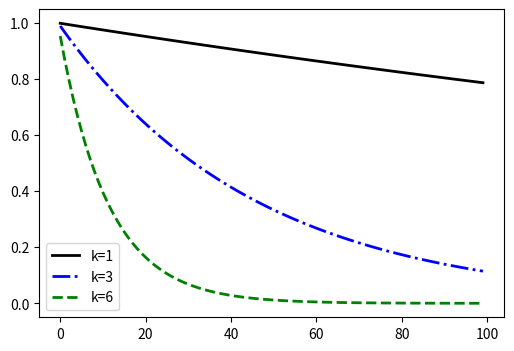

The matplotlib source for this figure:
import numpy as np
import matplotlib.pyplot as plt

def Red_Black_Gauss_Seidel(v, niter, dx):
    dx2 = dx * dx
    den = - 2.0 / dx2
    res = np.zeros(niter)
    for iter in range(0, niter):
        #red sweep
        for i in range(1, n, 2):
            d2udx2 = ( v[i-1] - 2*v[i] + v[i+1] )/dx2
            rm = -d2udx2
            v[i] = v[i] + rm / den
        #black sweep
        for i in range(2, n, 2):
            d2udx2 = ( v[i-1] - 2*v[i] + v[i+1] )/dx2
            rm = -d2udx2
            v[i] = v[i] + rm / den
        resm = np.abs(np.max(v))
        res[iter] = resm
    return res    

n = 64
h = 1.0/n
dx = h

print("dx=",dx)

x = np.zeros( n+1 )
y1 = np.zeros( n+1 )
y3 = np.zeros( n+1 )
y6 = np.zeros( n+1 )
v = np.zeros( n+1 )

for i in range(0, n+1):
    x[i] = i * dx
    y1[i] = np.sin( i * 1 * np.pi / n )
    y3[i] = np.sin( i * 3 * np.pi / n )
    y6[i] = np.sin( i * 6 * np.pi / n )
    
#print("x=\n",x)


#print("v=\n",v)
#resv = np.abs(np.max(v))
#print("resv=",resv)

niter = 100

v = y1.copy()
res1 = Red_Black_Gauss_Seidel(v, niter, dx)

v = y3.copy()
res3 = Red_Black_Gauss_Seidel(v, niter, dx)

v = y6.copy()
res6 = Red_Black_Gauss_Seidel(v, niter, dx)

id = np.zeros(niter)
for i in range(0, niter):
   id[i] = i
   
#print("v=\n",v)   

plt.figure("OneFLOW-CFD Solver Red_Black Gauss-Seidel iteration Residual", figsize=(6, 4), dpi=100)  
plt.plot(id,res1,'k-',linewidth=2,label='k=1')
plt.plot(id,res3,'b-.',linewidth=2,label='k=3')
plt.plot(id,res6,'g--',linewidth=2,label='k=6')
plt.legend()
plt.show()

